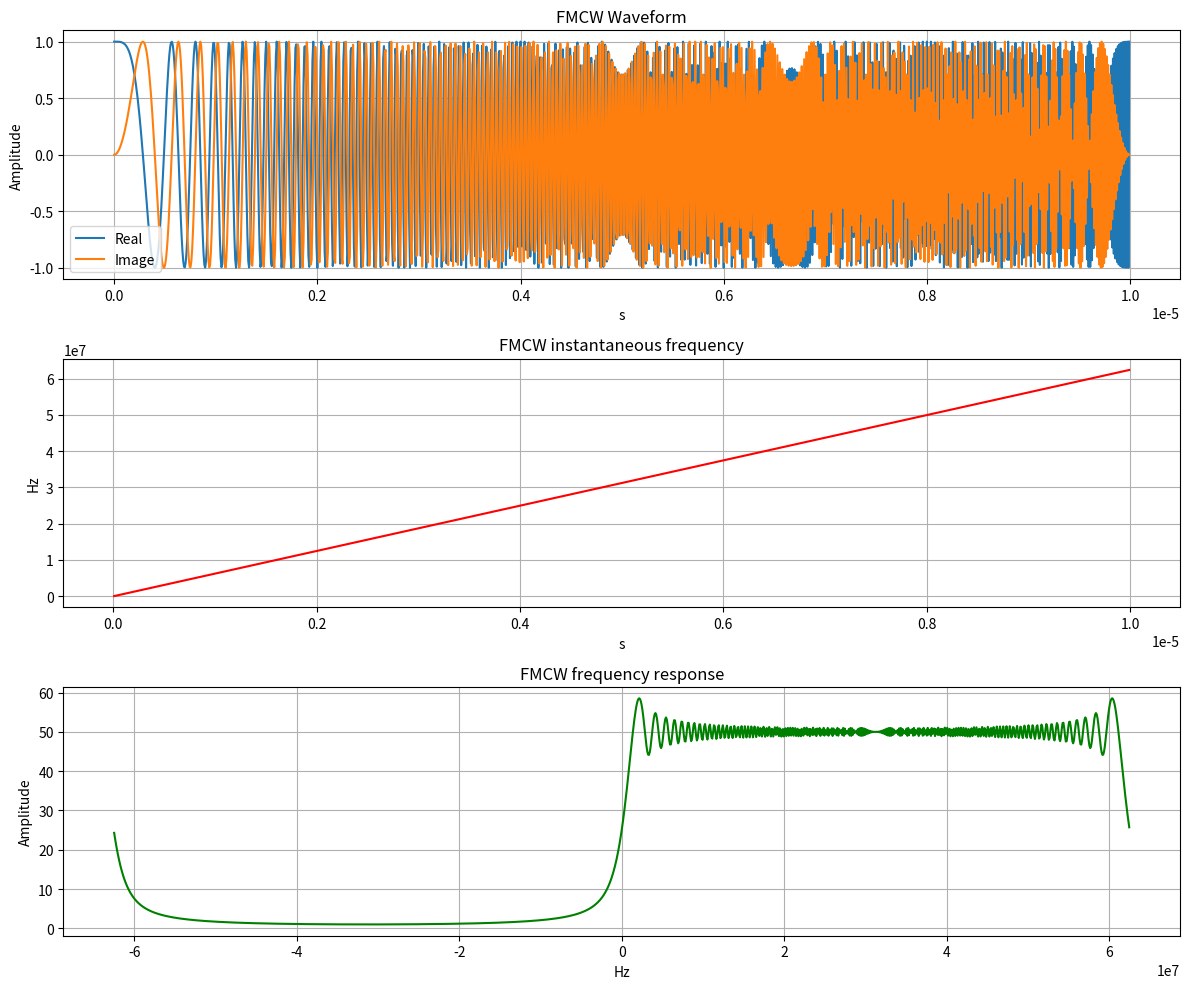

Write the Python code that produced this figure. (Note: this script raises an exception after producing the figure.)
import numpy as np
import matplotlib.pyplot as plt
import os

# Config
sweep_time = 1e-5      # SwwepTime 1 μs
bandwidth  = 62.5e6     # Bandwidth 125 MHz
fs = 125e6             # Sample Rate 125 MHz

# Create time sequence
t = np.arange(0, sweep_time, 1/fs)

# chirp slope k (Hz/s)
k = bandwidth / sweep_time

# Baseband signal（f0=0）
phase = 2 * np.pi * (0 * t + 0.5 * k * t**2)

# Create complex signal（IQ），FMCW waveform
fmcw_wave = np.exp(1j * phase)

# create long FMCW Waveform
repeat_factor =10
long_fmcw_wave = np.tile(fmcw_wave, repeat_factor)
# ----- 绘图 -----

plt.figure(figsize=(12, 10))

# 1. 时域波形：绘制实部和虚部
plt.subplot(3, 1, 1)
plt.plot(t, fmcw_wave.real, label='Real')
plt.plot(t, fmcw_wave.imag, label='Image')
plt.xlabel("s")
plt.ylabel("Amplitude")
plt.title("FMCW Waveform")
plt.legend()
plt.grid(True)

# 2. 瞬时频率：通过对unwrap后的相位求导计算
inst_phase = np.unwrap(np.angle(fmcw_wave))
inst_freq = np.diff(inst_phase) / (2 * np.pi) * fs
plt.subplot(3, 1, 2)
plt.plot(t[1:], inst_freq, color='r')
plt.xlabel("s")
plt.ylabel("Hz")
plt.title("FMCW instantaneous frequency")
plt.grid(True)

# 3. 频域图：FFT变换并绘制频谱（幅度）
N = len(fmcw_wave)
f = np.linspace(-fs/2, fs/2, N)
F = np.fft.fftshift(np.fft.fft(fmcw_wave, n=N))
F_mag = np.abs(F)
plt.subplot(3, 1, 3)
plt.plot(f, F_mag, color='g')
plt.xlabel("Hz")
plt.ylabel("Amplitude")
plt.title("FMCW frequency response")
plt.grid(True)

plt.tight_layout()
plt.show()

# 获取当前脚本所在的目录
script_dir = os.path.dirname(os.path.abspath(__file__))
dat_file = os.path.join(script_dir, "fmcw_chirp.dat")
long_dat_file = os.path.join(script_dir, "fmcw_chirpLong.dat")

# 将数据保存为 complex64 格式的二进制文件到脚本所在目录
fmcw_wave.astype(np.complex64).tofile(dat_file)
long_fmcw_wave.astype(np.complex64).tofile(long_dat_file)

print(f"FMCW 波形已保存到: {dat_file}")